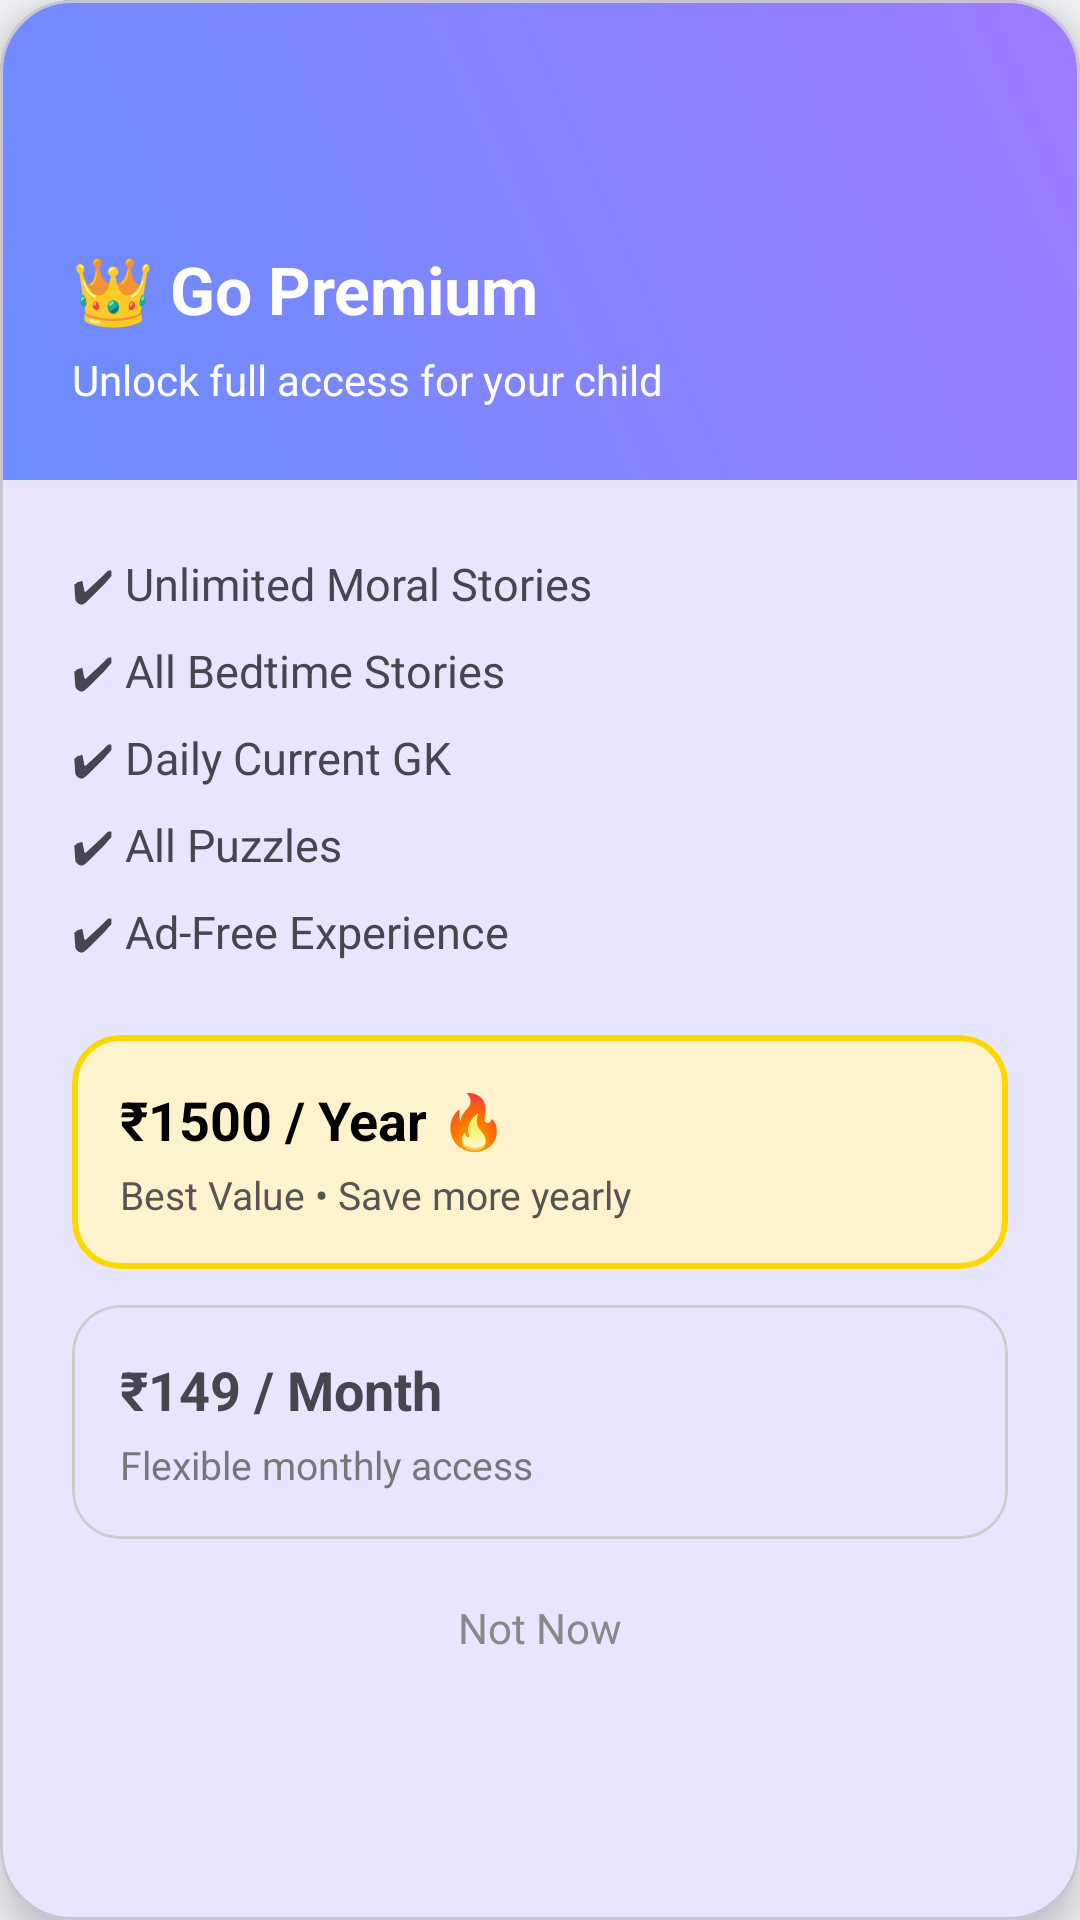

Reconstruct the res/layout file that produces this screen, plus the resources it refers to.
<!-- AndroidManifest.xml: application theme Theme.TalesandTruths -->
<!-- res/layout/layout_premium_bottom_sheet.xml -->
<?xml version="1.0" encoding="utf-8"?>
<com.google.android.material.card.MaterialCardView
    xmlns:android="http://schemas.android.com/apk/res/android"
    xmlns:app="http://schemas.android.com/apk/res-auto"
    android:layout_width="match_parent"
    android:layout_height="wrap_content"
    app:cardCornerRadius="24dp"
    app:cardElevation="8dp">

    <LinearLayout
        android:layout_width="match_parent"
        android:layout_height="wrap_content"
        android:orientation="vertical">

        
        <LinearLayout
            android:layout_width="match_parent"
            android:layout_height="160dp"
            android:background="@drawable/bg_premium_header"
            android:padding="24dp"
            android:orientation="vertical"
            android:gravity="bottom">

            <TextView
                android:layout_width="wrap_content"
                android:layout_height="wrap_content"
                android:text="👑 Go Premium"
                android:textColor="@android:color/white"
                android:textSize="22sp"
                android:textStyle="bold"/>

            <TextView
                android:layout_width="wrap_content"
                android:layout_height="wrap_content"
                android:text="Unlock full access for your child"
                android:textColor="@android:color/white"
                android:textSize="14sp"
                android:layout_marginTop="6dp"/>
        </LinearLayout>

        
        <LinearLayout
            android:layout_width="match_parent"
            android:layout_height="wrap_content"
            android:padding="24dp"
            android:orientation="vertical">

            
            <TextView
                android:layout_width="match_parent"
                android:layout_height="wrap_content"
                android:text="✔ Unlimited Moral Stories"
                android:textSize="15sp"
                android:layout_marginBottom="8dp"/>

            <TextView
                android:layout_width="match_parent"
                android:layout_height="wrap_content"
                android:text="✔ All Bedtime Stories"
                android:textSize="15sp"
                android:layout_marginBottom="8dp"/>

            <TextView
                android:layout_width="match_parent"
                android:layout_height="wrap_content"
                android:text="✔ Daily Current GK"
                android:textSize="15sp"
                android:layout_marginBottom="8dp"/>

            <TextView
                android:layout_width="match_parent"
                android:layout_height="wrap_content"
                android:text="✔ All Puzzles"
                android:textSize="15sp"
                android:layout_marginBottom="8dp"/>

            <TextView
                android:layout_width="match_parent"
                android:layout_height="wrap_content"
                android:text="✔ Ad-Free Experience"
                android:textSize="15sp"
                android:layout_marginBottom="24dp"/>

            
            <com.google.android.material.card.MaterialCardView
                android:id="@+id/btnYearly"
                android:layout_width="match_parent"
                android:layout_height="wrap_content"
                app:cardCornerRadius="16dp"
                app:cardBackgroundColor="#FFF3CD"
                app:strokeColor="#FFD700"
                app:strokeWidth="2dp"
                android:layout_marginBottom="12dp"
                android:clickable="true"
                android:focusable="true">

                <LinearLayout
                    android:layout_width="match_parent"
                    android:layout_height="wrap_content"
                    android:padding="16dp"
                    android:orientation="vertical">

                    <TextView
                        android:layout_width="wrap_content"
                        android:layout_height="wrap_content"
                        android:text="₹1500 / Year 🔥"
                        android:textStyle="bold"
                        android:textSize="18sp"
                        android:textColor="#000000"/>

                    <TextView
                        android:layout_width="wrap_content"
                        android:layout_height="wrap_content"
                        android:text="Best Value • Save more yearly"
                        android:textSize="13sp"
                        android:textColor="#555555"
                        android:layout_marginTop="4dp"/>

                </LinearLayout>
            </com.google.android.material.card.MaterialCardView>

            
            <com.google.android.material.card.MaterialCardView
                android:id="@+id/btnMonthly"
                android:layout_width="match_parent"
                android:layout_height="wrap_content"
                app:cardCornerRadius="16dp"
                app:strokeColor="#CCCCCC"
                app:strokeWidth="1dp"
                android:layout_marginBottom="20dp"
                android:clickable="true"
                android:focusable="true">

                <LinearLayout
                    android:layout_width="match_parent"
                    android:layout_height="wrap_content"
                    android:padding="16dp"
                    android:orientation="vertical">

                    <TextView
                        android:layout_width="wrap_content"
                        android:layout_height="wrap_content"
                        android:text="₹149 / Month"
                        android:textStyle="bold"
                        android:textSize="18sp"/>

                    <TextView
                        android:layout_width="wrap_content"
                        android:layout_height="wrap_content"
                        android:text="Flexible monthly access"
                        android:textSize="13sp"
                        android:textColor="#777777"
                        android:layout_marginTop="4dp"/>

                </LinearLayout>
            </com.google.android.material.card.MaterialCardView>

            
            <TextView
                android:id="@+id/btnClose"
                android:layout_width="wrap_content"
                android:layout_height="wrap_content"
                android:text="Not Now"
                android:textSize="14sp"
                android:textColor="#888888"
                android:layout_gravity="center"/>

        </LinearLayout>

    </LinearLayout>

</com.google.android.material.card.MaterialCardView>
<!-- resources referenced by this layout -->
<resources>
  <!-- drawable bg_premium_header (drawable) -->
  <?xml version="1.0" encoding="utf-8"?>
  <shape xmlns:android="http://schemas.android.com/apk/res/android">
      <gradient
          android:startColor="#6A8DFF"
          android:endColor="#9E7CFF"
          android:angle="45"/>
      <corners
          android:topLeftRadius="24dp"
          android:topRightRadius="24dp"/>
  </shape>
  <style name="Theme.TalesandTruths" parent="Theme.Material3.DayNight.NoActionBar">
          
          <item name="colorPrimary">#4A6CF7</item>
          <item name="colorOnPrimary">#FFFFFF</item>
  
          
          <item name="android:colorBackground">#F2F4F8</item>
      </style>
</resources>
